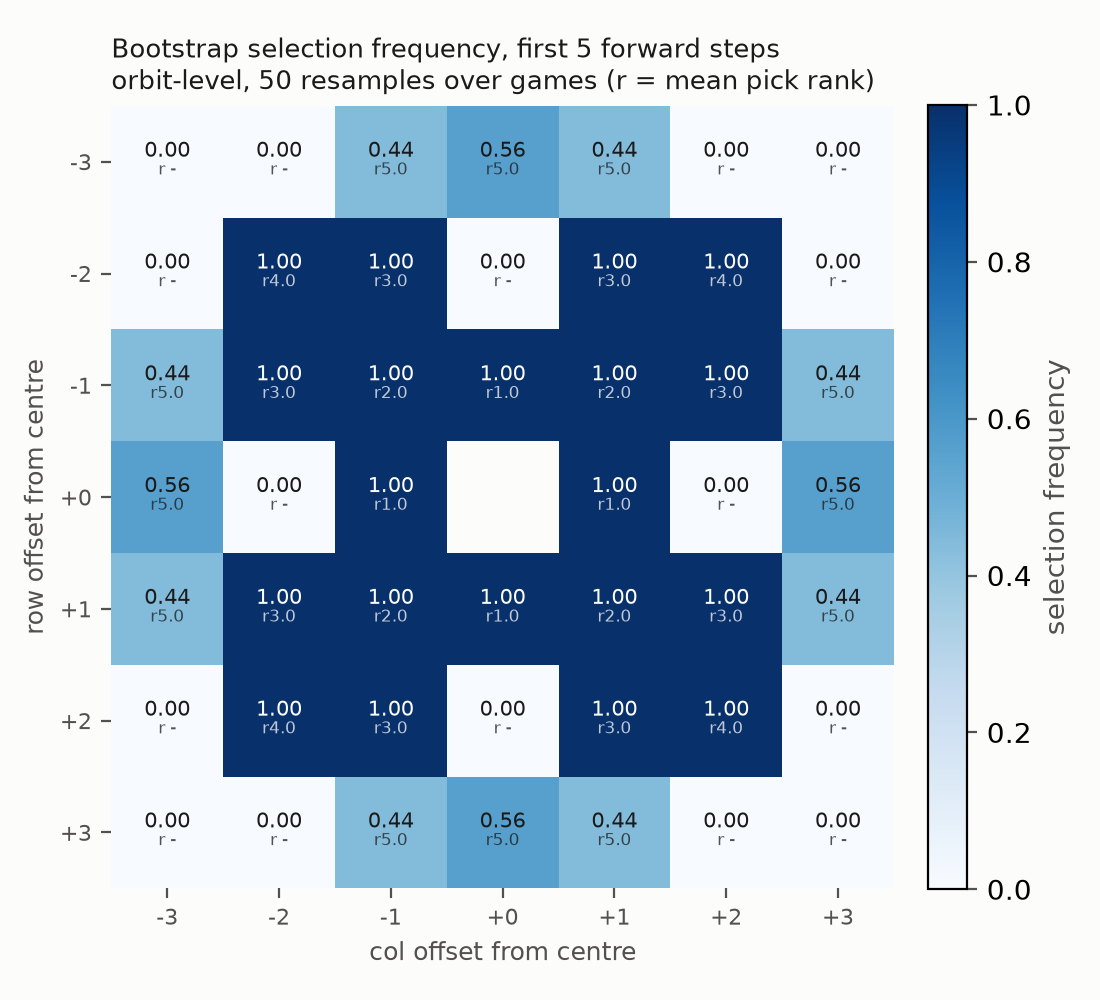

Source data for this figure (header and first rows):
delta_row, delta_col, mean_rank, freq_within_1, freq_within_2, freq_within_3, freq_within_4, freq_within_5
-3.000000000000000000e+00, -3.000000000000000000e+00, nan, 0.000000000000000000e+00, 0.000000000000000000e+00, 0.000000000000000000e+00, 0.000000000000000000e+00, 0.000000000000000000e+00
-3.000000000000000000e+00, -2.000000000000000000e+00, nan, 0.000000000000000000e+00, 0.000000000000000000e+00, 0.000000000000000000e+00, 0.000000000000000000e+00, 0.000000000000000000e+00
-3.000000000000000000e+00, -1.000000000000000000e+00, 5.000000000000000000e+00, 0.000000000000000000e+00, 0.000000000000000000e+00, 0.000000000000000000e+00, 0.000000000000000000e+00, 4.400000000000000022e-01
-3.000000000000000000e+00, 0.000000000000000000e+00, 5.000000000000000000e+00, 0.000000000000000000e+00, 0.000000000000000000e+00, 0.000000000000000000e+00, 0.000000000000000000e+00, 5.600000000000000533e-01
-3.000000000000000000e+00, 1.000000000000000000e+00, 5.000000000000000000e+00, 0.000000000000000000e+00, 0.000000000000000000e+00, 0.000000000000000000e+00, 0.000000000000000000e+00, 4.400000000000000022e-01
-3.000000000000000000e+00, 2.000000000000000000e+00, nan, 0.000000000000000000e+00, 0.000000000000000000e+00, 0.000000000000000000e+00, 0.000000000000000000e+00, 0.000000000000000000e+00
-3.000000000000000000e+00, 3.000000000000000000e+00, nan, 0.000000000000000000e+00, 0.000000000000000000e+00, 0.000000000000000000e+00, 0.000000000000000000e+00, 0.000000000000000000e+00
-2.000000000000000000e+00, -3.000000000000000000e+00, nan, 0.000000000000000000e+00, 0.000000000000000000e+00, 0.000000000000000000e+00, 0.000000000000000000e+00, 0.000000000000000000e+00
-2.000000000000000000e+00, -2.000000000000000000e+00, 4.000000000000000000e+00, 0.000000000000000000e+00, 0.000000000000000000e+00, 0.000000000000000000e+00, 1.000000000000000000e+00, 1.000000000000000000e+00
-2.000000000000000000e+00, -1.000000000000000000e+00, 3.000000000000000000e+00, 0.000000000000000000e+00, 0.000000000000000000e+00, 1.000000000000000000e+00, 1.000000000000000000e+00, 1.000000000000000000e+00
-2.000000000000000000e+00, 0.000000000000000000e+00, nan, 0.000000000000000000e+00, 0.000000000000000000e+00, 0.000000000000000000e+00, 0.000000000000000000e+00, 0.000000000000000000e+00
-2.000000000000000000e+00, 1.000000000000000000e+00, 3.000000000000000000e+00, 0.000000000000000000e+00, 0.000000000000000000e+00, 1.000000000000000000e+00, 1.000000000000000000e+00, 1.000000000000000000e+00
-2.000000000000000000e+00, 2.000000000000000000e+00, 4.000000000000000000e+00, 0.000000000000000000e+00, 0.000000000000000000e+00, 0.000000000000000000e+00, 1.000000000000000000e+00, 1.000000000000000000e+00
-2.000000000000000000e+00, 3.000000000000000000e+00, nan, 0.000000000000000000e+00, 0.000000000000000000e+00, 0.000000000000000000e+00, 0.000000000000000000e+00, 0.000000000000000000e+00
-1.000000000000000000e+00, -3.000000000000000000e+00, 5.000000000000000000e+00, 0.000000000000000000e+00, 0.000000000000000000e+00, 0.000000000000000000e+00, 0.000000000000000000e+00, 4.400000000000000022e-01
-1.000000000000000000e+00, -2.000000000000000000e+00, 3.000000000000000000e+00, 0.000000000000000000e+00, 0.000000000000000000e+00, 1.000000000000000000e+00, 1.000000000000000000e+00, 1.000000000000000000e+00
-1.000000000000000000e+00, -1.000000000000000000e+00, 2.000000000000000000e+00, 0.000000000000000000e+00, 1.000000000000000000e+00, 1.000000000000000000e+00, 1.000000000000000000e+00, 1.000000000000000000e+00
-1.000000000000000000e+00, 0.000000000000000000e+00, 1.000000000000000000e+00, 1.000000000000000000e+00, 1.000000000000000000e+00, 1.000000000000000000e+00, 1.000000000000000000e+00, 1.000000000000000000e+00
-1.000000000000000000e+00, 1.000000000000000000e+00, 2.000000000000000000e+00, 0.000000000000000000e+00, 1.000000000000000000e+00, 1.000000000000000000e+00, 1.000000000000000000e+00, 1.000000000000000000e+00
-1.000000000000000000e+00, 2.000000000000000000e+00, 3.000000000000000000e+00, 0.000000000000000000e+00, 0.000000000000000000e+00, 1.000000000000000000e+00, 1.000000000000000000e+00, 1.000000000000000000e+00
-1.000000000000000000e+00, 3.000000000000000000e+00, 5.000000000000000000e+00, 0.000000000000000000e+00, 0.000000000000000000e+00, 0.000000000000000000e+00, 0.000000000000000000e+00, 4.400000000000000022e-01
0.000000000000000000e+00, -3.000000000000000000e+00, 5.000000000000000000e+00, 0.000000000000000000e+00, 0.000000000000000000e+00, 0.000000000000000000e+00, 0.000000000000000000e+00, 5.600000000000000533e-01
0.000000000000000000e+00, -2.000000000000000000e+00, nan, 0.000000000000000000e+00, 0.000000000000000000e+00, 0.000000000000000000e+00, 0.000000000000000000e+00, 0.000000000000000000e+00
0.000000000000000000e+00, -1.000000000000000000e+00, 1.000000000000000000e+00, 1.000000000000000000e+00, 1.000000000000000000e+00, 1.000000000000000000e+00, 1.000000000000000000e+00, 1.000000000000000000e+00
0.000000000000000000e+00, 1.000000000000000000e+00, 1.000000000000000000e+00, 1.000000000000000000e+00, 1.000000000000000000e+00, 1.000000000000000000e+00, 1.000000000000000000e+00, 1.000000000000000000e+00
0.000000000000000000e+00, 2.000000000000000000e+00, nan, 0.000000000000000000e+00, 0.000000000000000000e+00, 0.000000000000000000e+00, 0.000000000000000000e+00, 0.000000000000000000e+00
0.000000000000000000e+00, 3.000000000000000000e+00, 5.000000000000000000e+00, 0.000000000000000000e+00, 0.000000000000000000e+00, 0.000000000000000000e+00, 0.000000000000000000e+00, 5.600000000000000533e-01
1.000000000000000000e+00, -3.000000000000000000e+00, 5.000000000000000000e+00, 0.000000000000000000e+00, 0.000000000000000000e+00, 0.000000000000000000e+00, 0.000000000000000000e+00, 4.400000000000000022e-01
1.000000000000000000e+00, -2.000000000000000000e+00, 3.000000000000000000e+00, 0.000000000000000000e+00, 0.000000000000000000e+00, 1.000000000000000000e+00, 1.000000000000000000e+00, 1.000000000000000000e+00
1.000000000000000000e+00, -1.000000000000000000e+00, 2.000000000000000000e+00, 0.000000000000000000e+00, 1.000000000000000000e+00, 1.000000000000000000e+00, 1.000000000000000000e+00, 1.000000000000000000e+00
1.000000000000000000e+00, 0.000000000000000000e+00, 1.000000000000000000e+00, 1.000000000000000000e+00, 1.000000000000000000e+00, 1.000000000000000000e+00, 1.000000000000000000e+00, 1.000000000000000000e+00
1.000000000000000000e+00, 1.000000000000000000e+00, 2.000000000000000000e+00, 0.000000000000000000e+00, 1.000000000000000000e+00, 1.000000000000000000e+00, 1.000000000000000000e+00, 1.000000000000000000e+00
1.000000000000000000e+00, 2.000000000000000000e+00, 3.000000000000000000e+00, 0.000000000000000000e+00, 0.000000000000000000e+00, 1.000000000000000000e+00, 1.000000000000000000e+00, 1.000000000000000000e+00
1.000000000000000000e+00, 3.000000000000000000e+00, 5.000000000000000000e+00, 0.000000000000000000e+00, 0.000000000000000000e+00, 0.000000000000000000e+00, 0.000000000000000000e+00, 4.400000000000000022e-01
2.000000000000000000e+00, -3.000000000000000000e+00, nan, 0.000000000000000000e+00, 0.000000000000000000e+00, 0.000000000000000000e+00, 0.000000000000000000e+00, 0.000000000000000000e+00
2.000000000000000000e+00, -2.000000000000000000e+00, 4.000000000000000000e+00, 0.000000000000000000e+00, 0.000000000000000000e+00, 0.000000000000000000e+00, 1.000000000000000000e+00, 1.000000000000000000e+00
2.000000000000000000e+00, -1.000000000000000000e+00, 3.000000000000000000e+00, 0.000000000000000000e+00, 0.000000000000000000e+00, 1.000000000000000000e+00, 1.000000000000000000e+00, 1.000000000000000000e+00
2.000000000000000000e+00, 0.000000000000000000e+00, nan, 0.000000000000000000e+00, 0.000000000000000000e+00, 0.000000000000000000e+00, 0.000000000000000000e+00, 0.000000000000000000e+00
2.000000000000000000e+00, 1.000000000000000000e+00, 3.000000000000000000e+00, 0.000000000000000000e+00, 0.000000000000000000e+00, 1.000000000000000000e+00, 1.000000000000000000e+00, 1.000000000000000000e+00
2.000000000000000000e+00, 2.000000000000000000e+00, 4.000000000000000000e+00, 0.000000000000000000e+00, 0.000000000000000000e+00, 0.000000000000000000e+00, 1.000000000000000000e+00, 1.000000000000000000e+00
2.000000000000000000e+00, 3.000000000000000000e+00, nan, 0.000000000000000000e+00, 0.000000000000000000e+00, 0.000000000000000000e+00, 0.000000000000000000e+00, 0.000000000000000000e+00
3.000000000000000000e+00, -3.000000000000000000e+00, nan, 0.000000000000000000e+00, 0.000000000000000000e+00, 0.000000000000000000e+00, 0.000000000000000000e+00, 0.000000000000000000e+00
3.000000000000000000e+00, -2.000000000000000000e+00, nan, 0.000000000000000000e+00, 0.000000000000000000e+00, 0.000000000000000000e+00, 0.000000000000000000e+00, 0.000000000000000000e+00
3.000000000000000000e+00, -1.000000000000000000e+00, 5.000000000000000000e+00, 0.000000000000000000e+00, 0.000000000000000000e+00, 0.000000000000000000e+00, 0.000000000000000000e+00, 4.400000000000000022e-01
3.000000000000000000e+00, 0.000000000000000000e+00, 5.000000000000000000e+00, 0.000000000000000000e+00, 0.000000000000000000e+00, 0.000000000000000000e+00, 0.000000000000000000e+00, 5.600000000000000533e-01
3.000000000000000000e+00, 1.000000000000000000e+00, 5.000000000000000000e+00, 0.000000000000000000e+00, 0.000000000000000000e+00, 0.000000000000000000e+00, 0.000000000000000000e+00, 4.400000000000000022e-01
3.000000000000000000e+00, 2.000000000000000000e+00, nan, 0.000000000000000000e+00, 0.000000000000000000e+00, 0.000000000000000000e+00, 0.000000000000000000e+00, 0.000000000000000000e+00
3.000000000000000000e+00, 3.000000000000000000e+00, nan, 0.000000000000000000e+00, 0.000000000000000000e+00, 0.000000000000000000e+00, 0.000000000000000000e+00, 0.000000000000000000e+00
